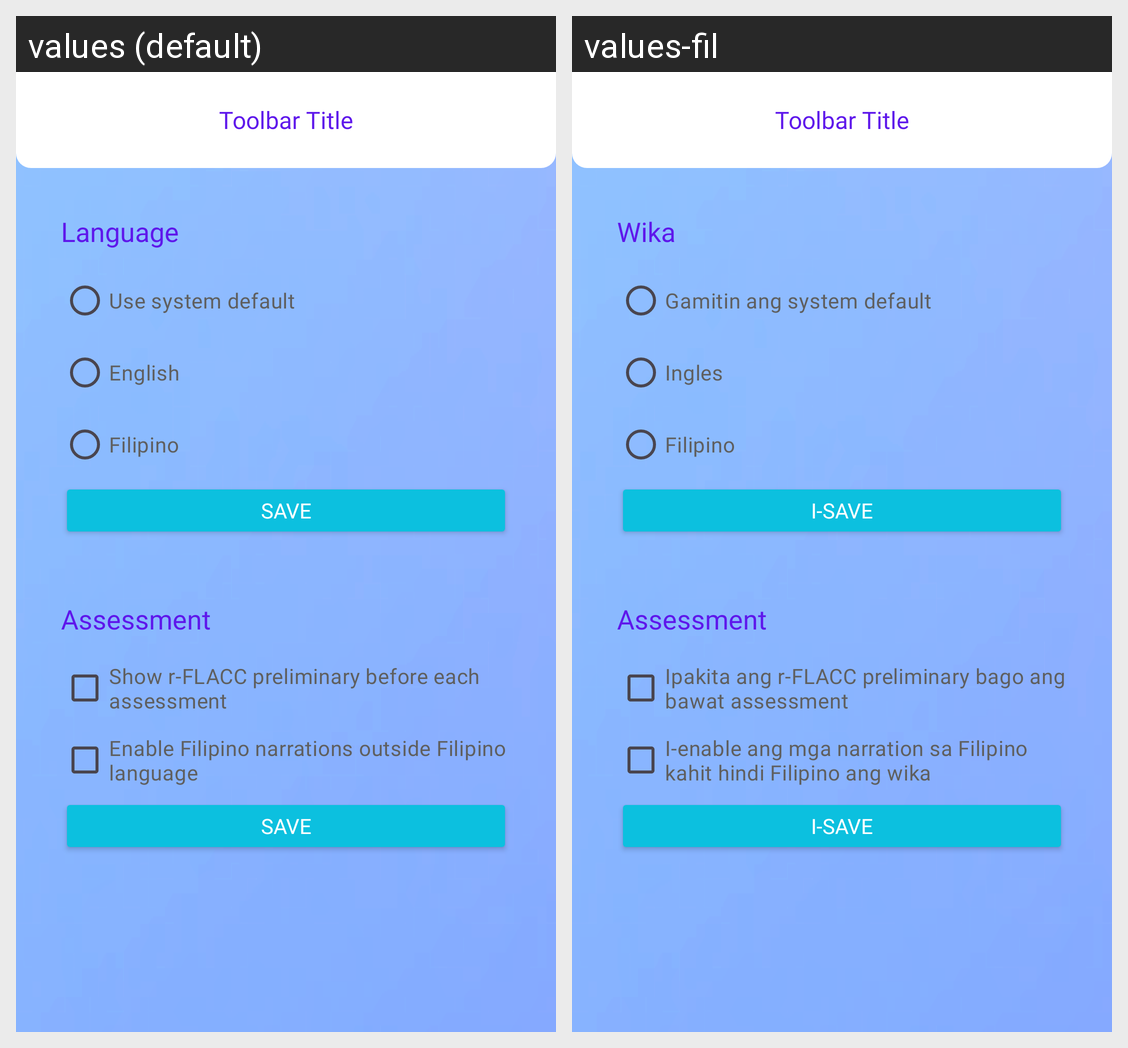

Here is an Android app screen in its default locale and in the app's own translations. Write out the translated-string differences for the strings that appear on this screen.
Android screen res/layout/activity_settings.xml rendered under 2 locales, left to right: values (default), values-fil. Device: Nexus 5 (rendered at 1080×1920; each locale shown at half size, 540×960, under a caption strip naming it); theme Theme.TahanApp.
Strings drawn on this screen, with the default value and each locale's value (text and hints the layout hard-codes, and strings that could not be matched under every locale, appear in the picture but are not listed):

language
  values: Language
  values-fil: Wika

language_sysdefault
  values: Use system default
  values-fil: Gamitin ang system default

language_english
  values: English
  values-fil: Ingles

language_filipino
  values: Filipino
  values-fil: Filipino

btn_save
  values: Save
  values-fil: I-Save

settings_assessment
  values: Assessment
  values-fil: Assessment  [not translated; the default value is used]

assessment_show_prelim
  values: Show r-FLACC preliminary before each assessment
  values-fil: Ipakita ang r-FLACC preliminary bago ang bawat assessment

assessment_enable_all
  values: Enable Filipino narrations outside Filipino language
  values-fil: I-enable ang mga narration sa Filipino kahit hindi Filipino ang wika
